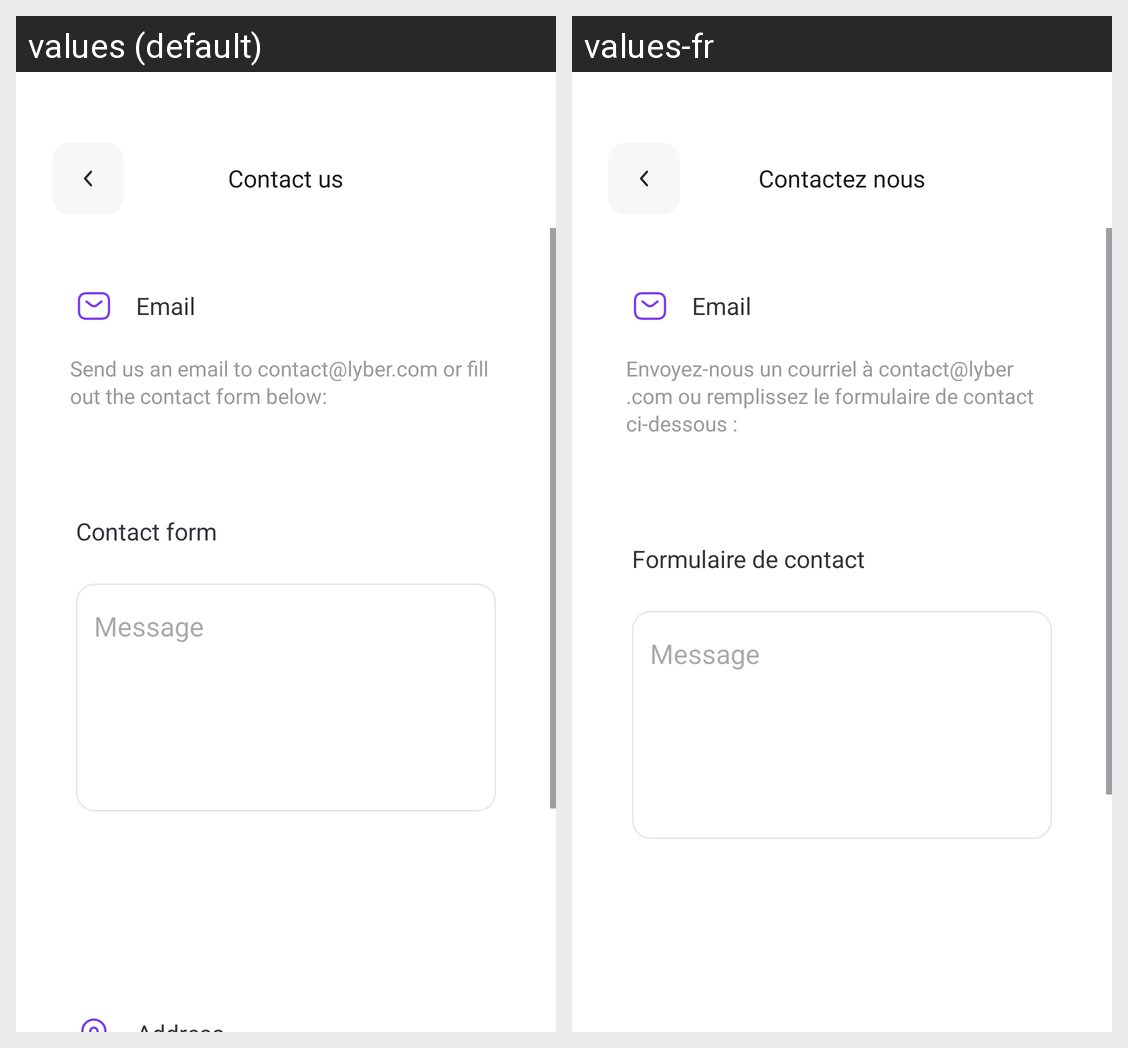

The Android screen above is rendered under two locales of the same app. Produce the string resources it draws, with the default and per-locale values.
Android screen res/layout/fragment_contact_us.xml rendered under 2 locales, left to right: values (default), values-fr. Device: Nexus 5 (rendered at 1080×1920; each locale shown at half size, 540×960, under a caption strip naming it); theme Theme.Lyber.
Strings drawn on this screen, with the default value and each locale's value (text and hints the layout hard-codes, and strings that could not be matched under every locale, appear in the picture but are not listed):

contact_us
  values: Contact us
  values-fr: Contactez nous

hint_email
  values: Email
  values-fr: Email

send_us_email
  values: Send us an email to contact@lyber.com or fill out the contact form below:
  values-fr: Envoyez-nous un courriel à contact@lyber.com ou remplissez le formulaire de contact ci-dessous :

contact_form
  values: Contact form
  values-fr: Formulaire de contact

msg
  values: Message
  values-fr: Message
